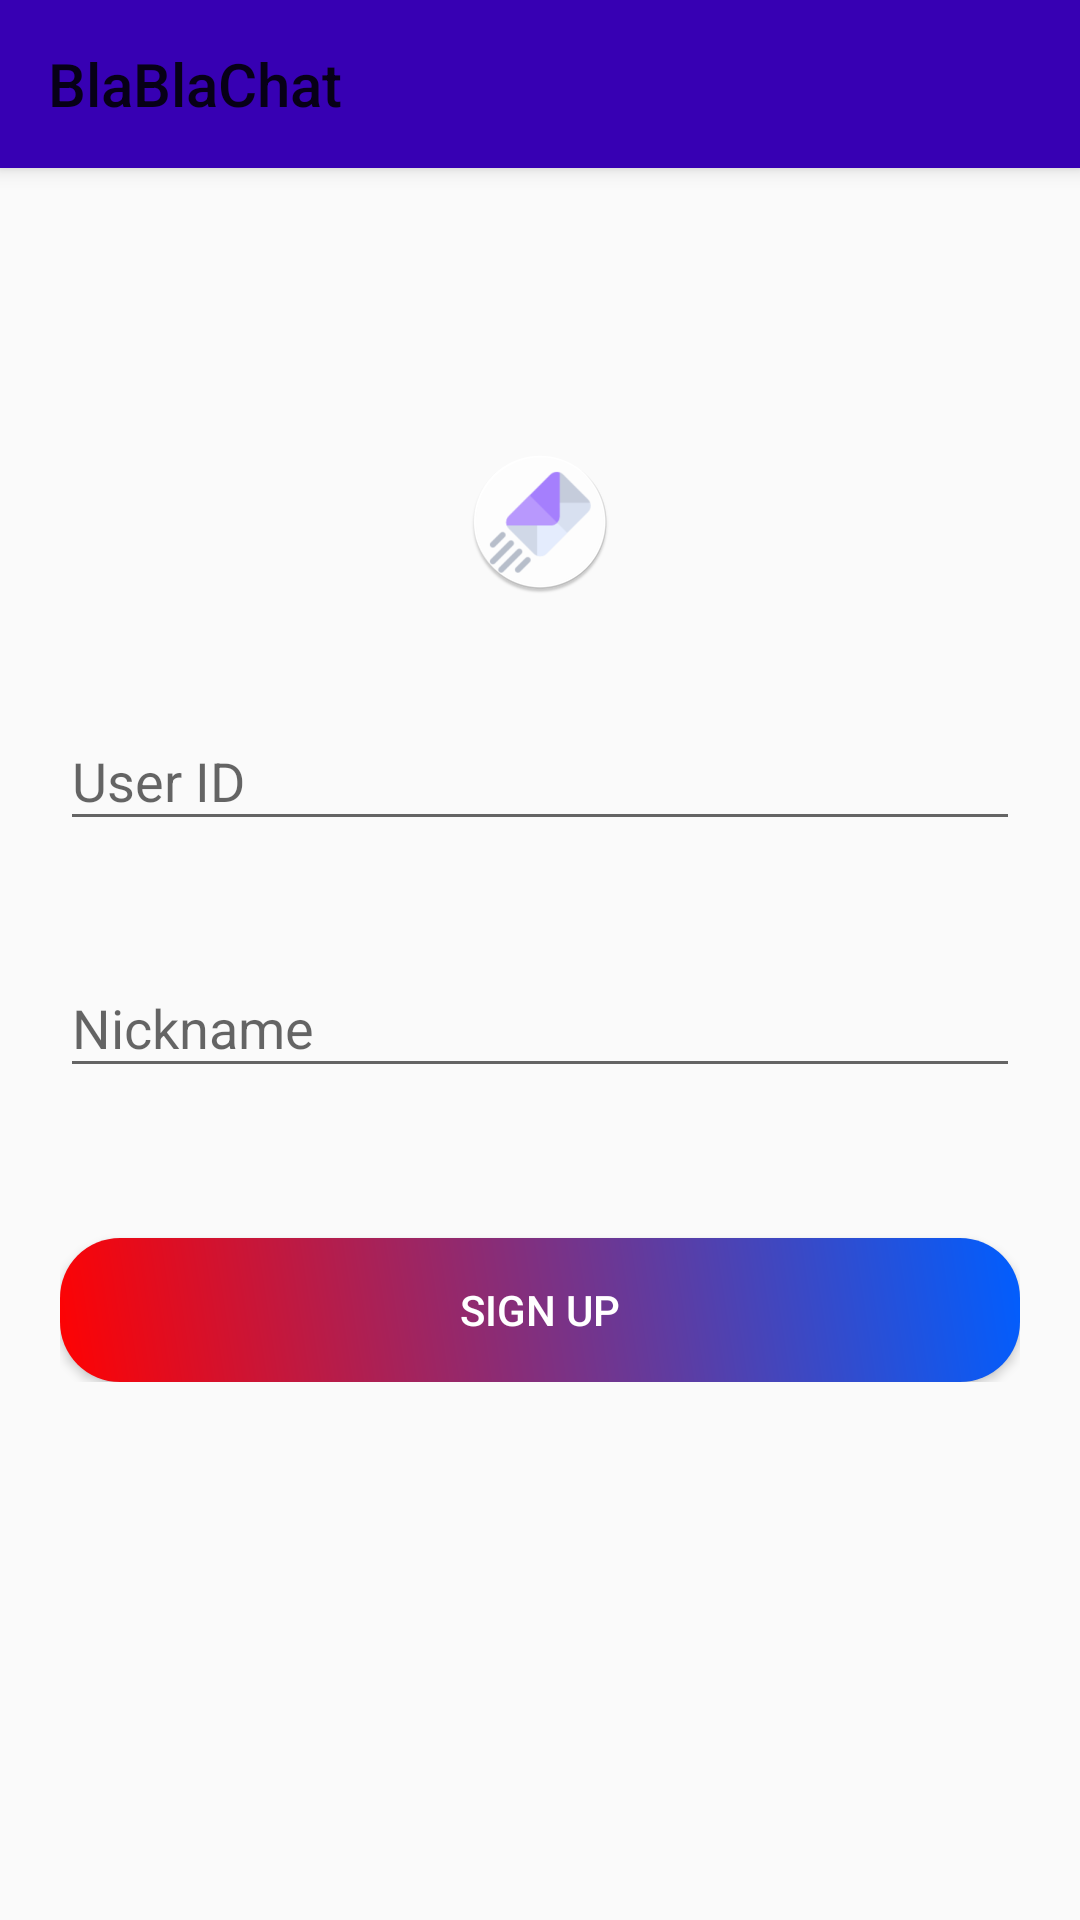

Write the Android layout XML for this screen, with the resource values it uses.
<!-- AndroidManifest.xml: activity theme AppTheme -->
<!-- res/layout/activity_main.xml -->
<?xml version="1.0" encoding="utf-8"?>
<RelativeLayout

    xmlns:android="http://schemas.android.com/apk/res/android"
    xmlns:app="http://schemas.android.com/apk/res-auto"
    xmlns:tools="http://schemas.android.com/tools"
    android:layout_width="match_parent"
    android:layout_height="match_parent"
    tools:context="com.example.tabloproject.blablachat.MainActivity"

    >


    <android.support.v7.widget.Toolbar
        android:id="@+id/my_toolbar"
        android:layout_width="match_parent"
        android:layout_height="?attr/actionBarSize"

        android:elevation="4dp"
        app:title="BlaBlaChat"
        style="@style/Toolbar"/>


    <ImageView
        android:id="@+id/imgIcon"
        android:layout_width="match_parent"
        android:layout_height="wrap_content"
        android:src="@mipmap/ic_launcher_v2_round"
        android:layout_marginTop="150dp"
        />

    <LinearLayout
        android:id="@+id/layoutFields"
        android:layout_width="match_parent"
        android:layout_height="wrap_content"
        android:layout_below="@+id/imgIcon"
        android:layout_marginTop="30dp"
        android:orientation="vertical"
        android:paddingLeft="20dp"
        android:paddingRight="20dp">

        <android.support.design.widget.TextInputLayout
            android:id="@+id/input_layout_Id"
            android:layout_width="match_parent"
            android:layout_height="wrap_content"

            >

            <EditText
                android:id="@+id/input_id"
                android:layout_width="match_parent"
                android:layout_height="wrap_content"
                android:singleLine="true"
                android:hint="@string/hint_id"

                />
        </android.support.design.widget.TextInputLayout>

        <android.support.design.widget.TextInputLayout
            android:id="@+id/input_layout_password"
            android:layout_width="match_parent"
            android:layout_height="wrap_content"
            android:layout_marginTop="30dp"

            >

            <EditText
                android:id="@+id/input_password"
                android:layout_width="match_parent"
                android:layout_height="wrap_content"
                android:singleLine="true"
                android:hint="@string/hint_password" />
        </android.support.design.widget.TextInputLayout>

        <Button android:id="@+id/btn_signup"
            android:layout_width="fill_parent"
            android:layout_height="wrap_content"
            android:text="@string/btn_sign_up"
            android:background="@drawable/rounded_rectangle_blue"
            android:layout_marginTop="50dp"
            android:textColor="@android:color/white"
            android:elevation="10dp"

            />

    </LinearLayout>

    <ProgressBar
        android:id="@+id/progressBar"
        style="?android:attr/progressBarStyle"
        android:layout_width="wrap_content"
        android:layout_height="wrap_content"
        android:visibility="invisible"
        android:layout_alignBottom="@+id/layoutFields"
        android:layout_centerHorizontal="true" />

</RelativeLayout>
<!-- resources referenced by this layout -->
<resources>
  <!-- drawable rounded_rectangle_blue (drawable) -->
  <?xml version="1.0" encoding="utf-8"?>
  <shape xmlns:android="http://schemas.android.com/apk/res/android"
      android:shape="rectangle" >
  
      
      <solid
          android:color="#005eff" >
      </solid>
  
      
      <corners
          android:radius="20dp">
      </corners>
      <gradient android:type="linear" android:endColor="#005eff" android:startColor="#FF0202" android:angle="45.0" />
  </shape>
  <!-- mipmap ic_launcher_v2_round: png bitmap (mipmap-hdpi, 3776 bytes) -->
  <string name="btn_sign_up">Sign Up</string>
  <string name="hint_id">User ID</string>
  <string name="hint_password">Nickname</string>
  <style name="Toolbar">
          <item name="android:layout_width">match_parent</item>
          <item name="android:layout_height">?attr/actionBarSize</item>
          <item name="theme">@style/ThemeOverlay.AppCompat.Dark.ActionBar</item>
          <item name="android:background">?attr/colorPrimaryDark</item>
      </style>
  <style name="AppTheme" parent="Theme.AppCompat.Light.NoActionBar">
          
          <item name="colorPrimary">@color/colorPrimary</item>
          <item name="colorPrimaryDark">@color/colorPrimaryDark</item>
          <item name="colorAccent">@color/colorAccent</item>
  
      </style>
  <!-- not gathered from this repository: default colours our renderer supplied (Android Studio template values) -->
  <color name="colorPrimary">#FF6200EE</color>
  <color name="colorPrimaryDark">#FF3700B3</color>
  <color name="colorAccent">#FF03DAC5</color>
</resources>
